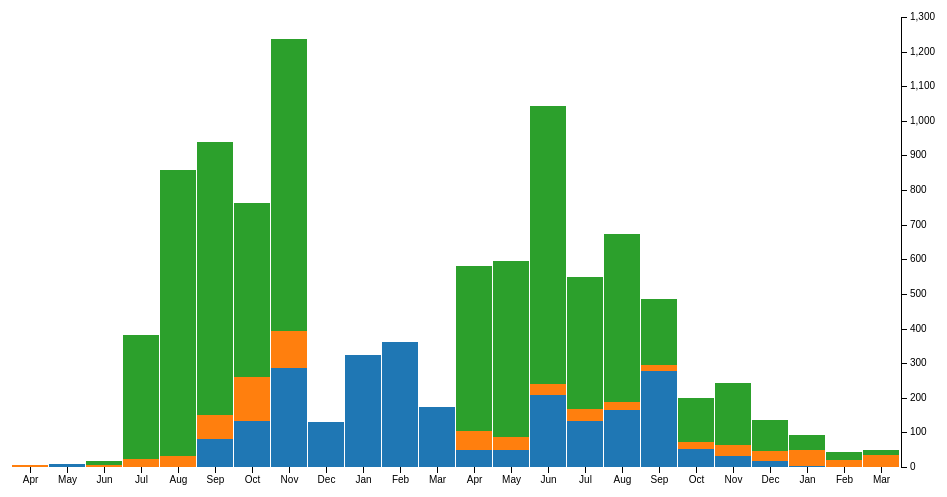
D3 v3 page, settled after 360 driven frames (6 s of simulated time); the page loaded 1 data file(s).


  // var data = [[5, 20], [480, 90], [250, 50], [100, 33], [330, 95], [410, 12], 
  //   [475, 44], [25, 67], [85, 21], [220, 88]];

  var margin = {top: 20, right: 50, bottom: 30, left: 20},
    width = 960 - margin.left - margin.right,
    height = 500 - margin.top - margin.bottom;
  var causes = ["wounds", "other", "disease"];
  var parseDate = d3.time.format("%m/%Y").parse;

  var x = d3.scale.ordinal()
    .rangeRoundBands([0, width]);

  var y = d3.scale.linear()
    .rangeRound([height, 0]);

  var z = d3.scale.category10();

  var xAxis = d3.svg.axis()
    .scale(x)
    .orient("bottom")
    .tickFormat(d3.time.format("%b"));

  var yAxis = d3.svg.axis()
    .scale(y)
    .orient("right");

  var svg = d3.select("svg")
    .attr("width", width + margin.left + margin.right)
    .attr("height", height + margin.top + margin.bottom)
  .append("g")
    .attr("transform", "translate(" + margin.left + "," + margin.top + ")");


  // Loop through data
  d3.csv("crimea.csv", type, function(error, crimea) {
    if (error) throw error;

    var layers = d3.layout.stack()(causes.map(function(c) {
      return crimea.map(function(d) {
        return { x: d.date, y: d[c] };
      });
    }));

    x.domain(layers[0].map(function(d) { return d.x; }));
    y.domain([0, d3.max(layers[layers.length - 1], function(d) { return d.y0 + d.y; })]).nice();

    var layer = svg.selectAll(".layer")
        .data(layers)
      .enter().append("g")
        .attr("class", "layer")
        .style("fill", function(d, i) { return z(i); });

    layer.selectAll("rect")
        .data(function(d) { return d; })
      .enter().append("rect")
        .attr("x", function(d) { return x(d.x); })
        .attr("y", function(d) { return y(d.y + d.y0); })
        .attr("height", function(d) { return y(d.y0) - y(d.y + d.y0); })
        .attr("width", x.rangeBand() - 1);

    svg.append("g")
        .attr("class", "axis axis--x")
        .attr("transform", "translate(0," + height + ")")
        .call(xAxis);

    svg.append("g")
        .attr("class", "axis axis--y")
        .attr("transform", "translate(" + width + ",0)")
        .call(yAxis);
  });

  function type(d) {
    d.date = parseDate(d.date);
    causes.forEach(function(c) { d[c] = +d[c]; });
    return d;
  }
  



### data: crimea.csv
date, total, disease, wounds, other
4/2014, 8571, 1, 0, 5
5/2014, 23333, 12, 09
6/2014, 28333, 11, 0, 6
7/2014, 28772, 359, 0, 23
8/2014, 30246, 828, 1, 30
9/2014, 30290, 788, 81, 70
10/2014, 30643, 503, 132, 128
11/2014, 29736, 844, 287, 106
12/2014, 32779, 1725114, 131
1/2015, 32393, 276183, 324
2/2015, 30919, 212042, 361
3/2015, 30107, 120532, 172
4/2015, 32252, 477, 48, 57
5/2015, 35473, 508, 49, 37
6/2015, 38863, 802, 209, 31
7/2015, 42647, 382, 134, 33
8/2015, 44614, 483, 164, 25
9/2015, 47751, 189, 276, 20
10/2015, 46852, 128, 53, 18
11/2015, 37853, 178, 33, 32
12/2015, 43217, 91, 18, 28
1/2016, 44212, 42, 2, 48
2/2016, 43485, 24, 0, 19
3/2016, 46140, 15, 0, 35